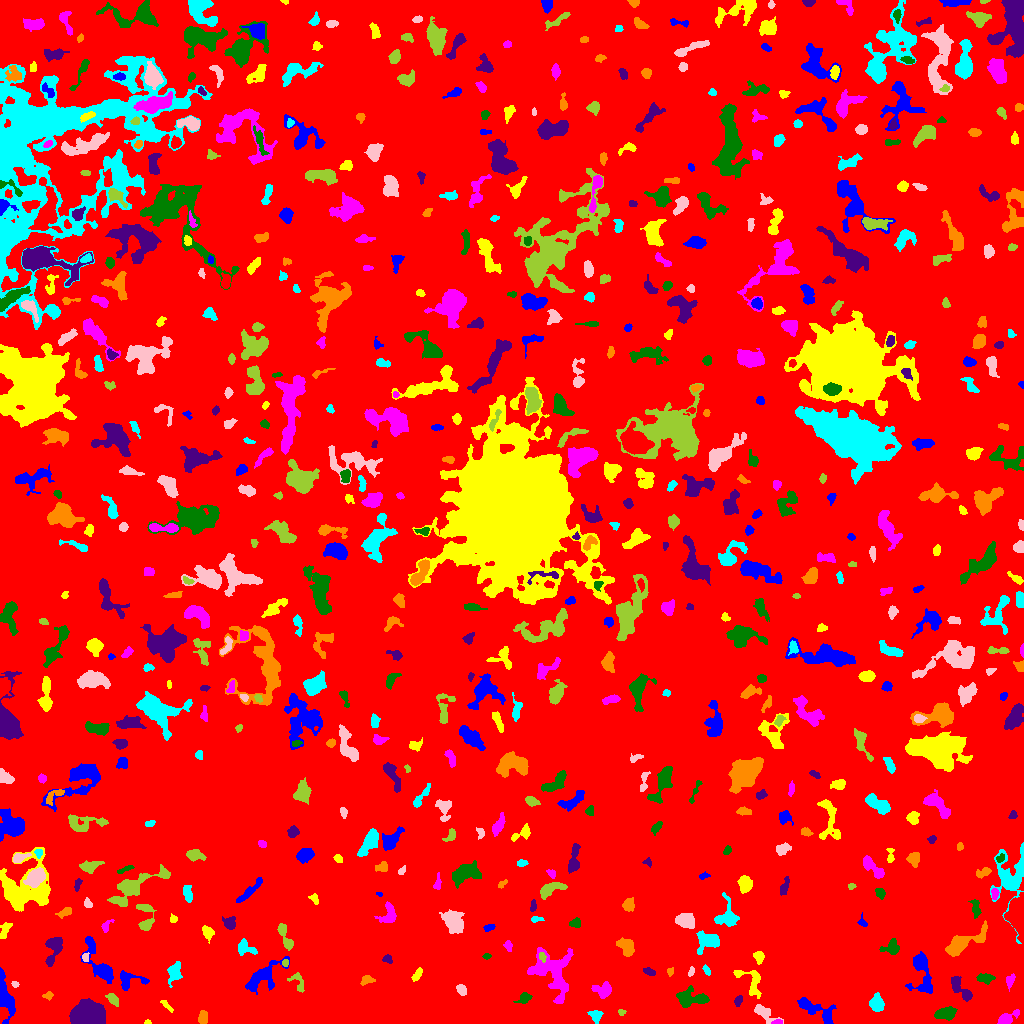

The data file committed next to this chart (first rows):
ID, X, Y, A, B, theta, total_flux, mu_max, mu_median, mu_mean, R_fwhm, R_e, R10, R90, x_start, x_end, y_start, y_end, area, greylevel
0, 517.1, 510.9, 300.7, 292.8, 1.441, 2008066, 16.0, 2.0, 2.461, 42.22, 248.3, 96.03, 392.5, 0, 1023, 0, 1023, 815991, 2.461
1, 817.8, 13.12, 11.74, 4.061, -0.4237, 968.0, 6.0, 2.0, 2.39, 7.999, 6.628, 2.459, 9.788, 797, 836, 0, 26, 405, 7.39
2, 147.5, 1.045, 1.752, 0.976, 1.3433698597974894e-14, 44.0, 3.0, 1.0, 1.467, 2.111, 1.596, 0.5642, 2.585, 144, 151, 0, 4, 30, 7.467
3, 777.2, 1.44, 2.715, 1.196, 0.1135, 100.0, 4.0, 2.0, 2.041, 3.241, 2.257, 0.7979, 3.432, 771, 782, 0, 4, 49, 11.04
4, 944.8, 10.44, 5.262, 2.74, 0.1602, 780.0, 8.0, 3.0, 3.319, 5.809, 4.754, 1.784, 7.247, 934, 957, 3, 17, 235, 8.319
5, 88.51, 8.493, 7.214, 5.261, 0.01375, 12722, 44.0, 15.0, 16.85, 9.253, 7.736, 3.141, 12.35, 69, 105, 0, 25, 755, 21.85
6, 202.7, 6.104, 3.483, 2.157, 1.485, 405.0, 6.0, 3.5, 3.375, 5.015, 3.523, 1.382, 5.382, 198, 207, 0, 13, 120, 8.375
7, 595.6, 7.462, 3.262, 2.72, -1.135, 433.0, 8.0, 3.0, 3.256, 4.068, 3.523, 1.262, 5.642, 587, 603, 0, 13, 133, 8.256
8, 764.5, 10.56, 6.559, 2.703, -0.5772, 633.0, 7.0, 2.0, 2.851, 4.549, 4.297, 1.693, 7.069, 754, 783, 0, 19, 222, 8.851
9, 621.5, 11.05, 1.877, 1.517, 0.09588, 76.0, 4.0, 2.0, 1.689, 2.877, 2.034, 0.7979, 3.141, 618, 626, 8, 14, 45, 7.689
10, 323.9, 6.593, 3.382, 1.75, -1.285, 199.0, 4.0, 2.0, 2.236, 4.583, 3.038, 1.128, 4.618, 320, 329, 0, 12, 89, 7.236
11, 4.867, 26.64, 10.37, 3.209, -1.335, 2275, 14.0, 5.0, 5.266, 6.887, 6.05, 2.459, 9.739, 0, 15, 0, 56, 432, 10.27
12, 166.2, 18.26, 4.455, 1.279, -0.8068, 121.0, 3.0, 2.0, 1.592, 3.7, 2.932, 1.128, 4.37, 160, 173, 11, 23, 76, 7.592
13, 1007, 4.743, 5.328, 2.395, 0.4959, 750.0, 10.0, 3.0, 4.011, 4.549, 3.868, 1.493, 6.433, 997, 1019, 0, 14, 187, 9.011
14, 524.3, 25.54, 3.411, 2.392, 0.5245, 318.0, 5.0, 3.0, 2.585, 4.514, 3.523, 1.382, 5.382, 513, 532, 20, 31, 123, 7.585
15, 738, 22.87, 2.294, 1.588, 1.2, 111.0, 4.0, 1.0, 1.423, 3.338, 2.394, 0.9772, 3.785, 734, 742, 17, 28, 78, 7.423
16, 48.49, 28.05, 2.144, 1.818, 0.5437, 141.0, 5.0, 2.0, 2.074, 2.646, 2.257, 0.7979, 3.827, 42, 53, 23, 32, 68, 8.074
17, 876.5, 19.61, 3.794, 2.914, -1.414, 1513, 17.0, 6.0, 7.103, 5.046, 4.146, 1.693, 6.77, 869, 884, 12, 31, 213, 12.1
18, 461.3, 33.67, 2.817, 1.953, -0.9409, 358.0, 8.0, 3.0, 3.545, 3.742, 2.932, 1.128, 4.853, 456, 466, 28, 39, 101, 8.545
19, 113.1, 23.92, 3.336, 1.707, -0.8027, 183.0, 4.0, 1.0, 1.538, 4.107, 2.932, 1.128, 4.886, 105, 118, 17, 30, 119, 7.538
20, 413.5, 12.72, 8.351, 4.376, -0.9153, 1539, 6.0, 3.0, 2.96, 9.756, 7.291, 2.877, 11.28, 398, 427, 0, 31, 520, 7.96
21, 921.6, 51.28, 12.35, 4.763, -1.415, 1417, 8.0, 3.0, 2.904, 7.203, 6.58, 2.523, 10.48, 905, 932, 30, 72, 488, 7.904
22, 750.5, 43.25, 9.561, 5.426, -0.8517, 1077, 8.0, 3.0, 3.531, 6.58, 5.863, 2.185, 8.903, 733, 761, 25, 53, 305, 7.531
23, 603.5, 33.16, 4.471, 3.367, -0.03938, 734.0, 8.0, 3.0, 3.352, 5.109, 4.334, 1.693, 7.159, 591, 611, 25, 42, 219, 8.352
24, 689.9, 25.37, 8.075, 4.196, -0.05471, 1604, 9.0, 4.0, 4.199, 6.555, 6.232, 2.459, 9.772, 676, 709, 16, 38, 382, 8.199
25, 959.5, 35.64, 8.146, 2.886, -0.8887, 976.0, 8.0, 4.0, 3.739, 6.58, 5.171, 2.034, 8.098, 951, 972, 22, 47, 261, 7.739
26, 366.8, 43.54, 3.185, 1.976, 0.1496, 416.0, 10.0, 4.0, 3.962, 3.613, 3.038, 1.128, 4.853, 360, 375, 38, 48, 105, 8.962
27, 175, 50.67, 4.608, 2.971, 1.427, 564.0, 9.0, 2.0, 2.463, 3.432, 4.184, 1.493, 6.723, 167, 182, 36, 62, 229, 8.463
28, 15.05, 39.28, 1.685, 1.374, -0.3615, 83.0, 4.0, 2.0, 1.886, 2.821, 1.954, 0.7979, 3.038, 11, 19, 36, 42, 44, 8.886
29, 298, 42.15, 5.945, 2.911, -1.079, 331.0, 6.0, 2.0, 2.236, 4.146, 3.827, 1.382, 5.971, 287, 304, 31, 51, 148, 7.236
30, 887.8, 38.62, 4.063, 2.448, -0.8962, 494.0, 7.0, 3.0, 2.906, 4.442, 4.029, 1.596, 6.308, 881, 895, 32, 48, 170, 8.906
31, 128.7, 42.35, 7.579, 4.188, 0.04028, 634.0, 9.0, 2.0, 2.536, 3.338, 4.297, 1.493, 7.611, 120, 149, 33, 53, 250, 8.536
32, 417.8, 49.63, 3.691, 1.686, 1.017, 274.0, 7.0, 2.0, 2.768, 2.985, 2.932, 1.128, 4.853, 411, 422, 42, 56, 99, 8.768
33, 1010, 42.27, 3.307, 1.861, 1.302, 310.0, 8.0, 3.0, 3.1, 3.432, 2.877, 1.128, 4.687, 1006, 1015, 32, 50, 100, 8.1
34, 985.3, 45.46, 4.184, 2.138, -0.03403, 410.0, 7.0, 2.0, 2.808, 3.785, 3.656, 1.382, 5.89, 976, 995, 39, 50, 146, 7.808
35, 649.3, 51.84, 3.306, 1.642, -0.3892, 248.0, 5.0, 3.0, 2.952, 4.107, 3.038, 1.128, 4.618, 643, 655, 48, 56, 84, 7.952
36, 670.2, 52.09, 2.043, 1.633, 1.041, 108.0, 4.0, 2.0, 2.077, 3.385, 2.257, 0.7979, 3.523, 667, 673, 47, 56, 52, 9.077
37, 706.3, 53.29, 2.731, 1.438, -1.071, 145.0, 4.0, 2.0, 2.302, 3.868, 2.523, 0.9772, 3.868, 702, 710, 48, 59, 63, 8.302
38, 691.3, 51.81, 2.02, 1.207, 1.207, 79.0, 4.0, 1.0, 1.463, 2.706, 1.871, 0.5642, 3.192, 688, 694, 47, 57, 54, 7.463
39, 285.3, 60.43, 1.673, 1.393, 1.548, 108.0, 5.0, 2.0, 2.298, 2.706, 1.871, 0.7979, 2.932, 282, 288, 57, 64, 47, 10.3
40, 843, 55.3, 8.338, 2.915, 0.9118, 876.0, 10.0, 3.0, 3.257, 4.618, 4.687, 1.693, 7.919, 833, 856, 44, 68, 269, 8.257
41, 261.7, 45.97, 11.31, 4.594, 0.6349, 1549, 9.0, 3.0, 3.014, 5.971, 6.58, 2.459, 10.79, 245, 289, 29, 67, 514, 8.014
42, 758.9, 66.63, 2.863, 2.27, -1.311, 401.0, 8.0, 3.0, 3.58, 4.029, 3.192, 1.262, 5.078, 753, 764, 59, 72, 112, 9.58
43, 552.3, 50.47, 13.74, 9.438, -1.065, 3078, 8.0, 3.0, 3.15, 10.95, 9.772, 3.785, 15.3, 527, 573, 20, 76, 977, 8.15
44, 486.7, 67.24, 1.789, 1.258, 0.07312, 54.0, 3.0, 1.0, 1.174, 2.257, 1.784, 0.5642, 2.932, 482, 491, 64, 70, 46, 7.174
45, 387.9, 64.86, 2.251, 1.731, -0.802, 69.0, 2.0, 1.0, 0.9324, 3.909, 2.326, 0.9772, 3.613, 382, 392, 60, 69, 74, 6.932
46, 625.8, 76.96, 4.909, 3.224, -0.7702, 693.0, 7.0, 3.0, 2.888, 5.171, 4.951, 1.954, 7.527, 616, 634, 67, 86, 240, 7.888
47, 245.1, 75.26, 5.087, 3.029, -0.2911, 518.0, 6.0, 3.0, 2.684, 5.557, 4.184, 1.596, 6.628, 238, 257, 68, 85, 193, 8.684
48, 85.3, 66.05, 2.319, 1.601, 1.428, 127.0, 4.0, 2.0, 2.19, 3.613, 2.394, 0.9772, 3.613, 82, 89, 62, 71, 58, 9.19
49, 542, 66.96, 2.352, 1.588, -1.214, 138.0, 4.0, 2.0, 2.226, 3.613, 2.394, 0.9772, 3.868, 539, 546, 61, 71, 62, 11.23
50, 678.8, 64.39, 4.43, 2.482, -0.4176, 894.0, 10.0, 5.0, 5.08, 5.441, 4.184, 1.693, 6.555, 671, 689, 59, 72, 176, 9.08
51, 100.6, 56.86, 12.08, 4.154, -1.039, 1885, 14.0, 2.0, 3.785, 5.528, 5.528, 2.111, 10.25, 80, 113, 40, 87, 498, 8.785
52, 207.4, 91.08, 3.009, 2.132, -1.069, 377.0, 7.0, 2.0, 2.813, 4.068, 3.141, 1.262, 4.951, 202, 214, 80, 98, 134, 8.813
53, 508.1, 76.74, 2.775, 1.603, -1.083, 95.0, 3.0, 1.0, 1.234, 3.141, 2.585, 0.9772, 3.949, 503, 512, 72, 83, 77, 7.234
54, 891.3, 75.66, 4.273, 3.194, 0.2605, 682.0, 8.0, 3.0, 3.571, 5.078, 4.029, 1.596, 6.604, 879, 899, 69, 85, 191, 8.571
55, 54.66, 77.31, 6.278, 3.549, 1.265, 632.0, 7.0, 2.0, 2.039, 5.015, 4.442, 1.784, 7.136, 45, 62, 57, 86, 310, 8.039
56, 961.2, 79.92, 11.79, 3.699, 0.4999, 1821, 11.0, 3.0, 3.536, 5.863, 6.232, 2.326, 10.91, 945, 987, 67, 103, 515, 8.536
57, 708.5, 82.49, 5.754, 4.034, -0.008431, 1219, 8.0, 3.0, 3.628, 7.001, 5.352, 2.185, 8.63, 696, 719, 69, 93, 336, 8.628
58, 453.7, 101.7, 5.789, 4.273, -1.008, 1637, 9.0, 4.0, 4.012, 7.024, 6.155, 2.459, 9.756, 439, 464, 90, 114, 408, 9.012
59, 284.8, 87.09, 8.135, 2.046, -1.18, 446.0, 8.0, 2.0, 2.134, 3.785, 3.827, 1.382, 6.257, 277, 293, 73, 100, 209, 8.134
... 643 more rows
